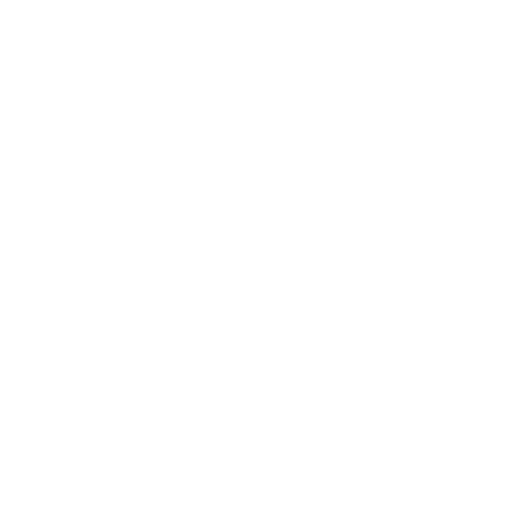
t = 0.00 s
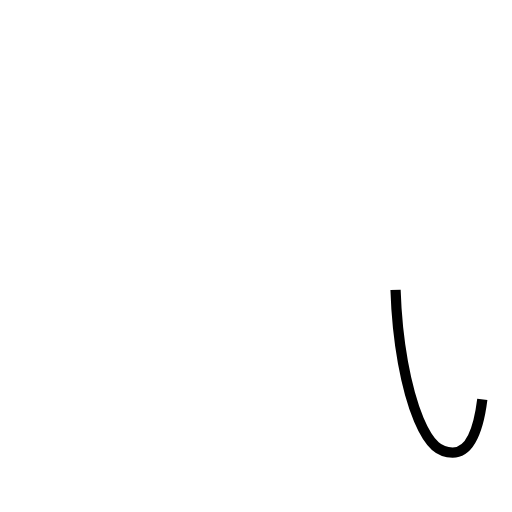
t = 0.73 s
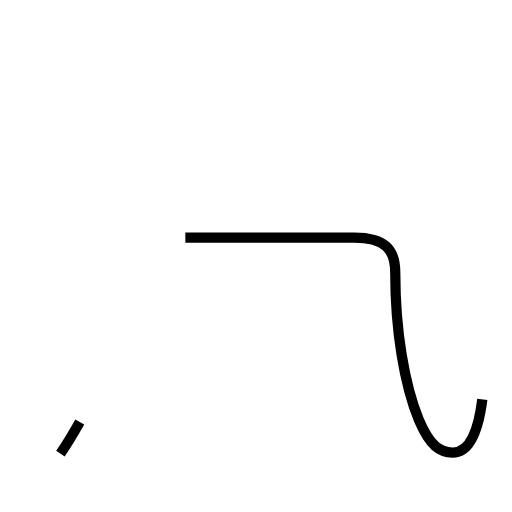
t = 1.57 s
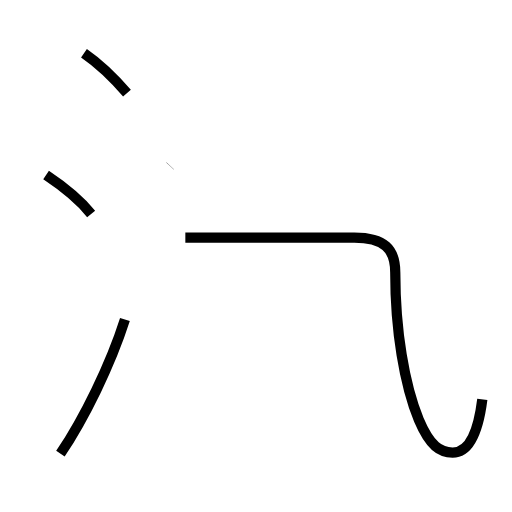
t = 2.24 s
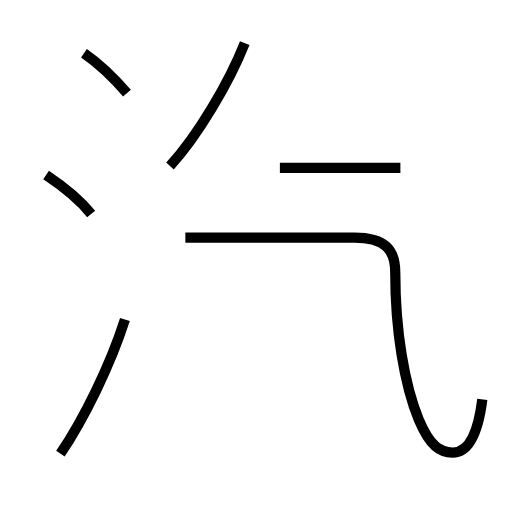
t = 3.02 s
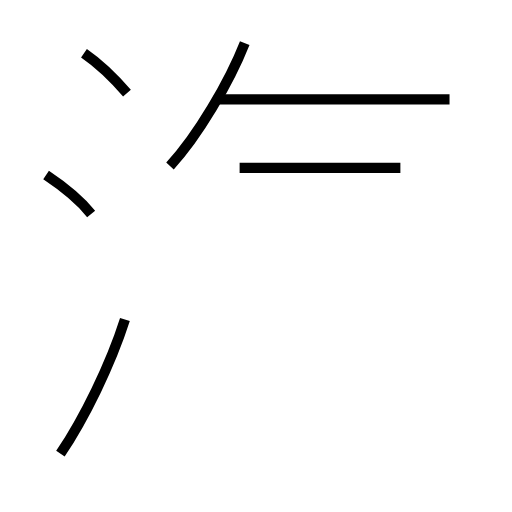
t = 3.81 s

The animated SVG that drew these frames (rendered in a browser with its animation timeline set to each time). Animation: 7 SMIL elements (animate=7); one cycle of 3.81 s.

<?xml version='1.0' encoding='utf-8'?>
<svg viewBox="0.0 -6.0 50.0 50.0" version="1.1" xmlns="http://www.w3.org/2000/svg"><rect x="-1000" y="-1000" width="2000" height="2000" stroke="white" fill="white" /><g style="fill:none;stroke:#000000;stroke-width:1"><path d="M 47.1 -5.0 C 46.6 -1.0 45.5 0.2 44.2 0.2 C 43.0 0.2 42.0 -0.4 40.9 -3.0 C 39.5 -6.4 38.6 -11.7 38.6 -17.4 C 38.6 -19.7 37.5 -20.8 34.6 -20.8 L 18.1 -20.8 " transform="translate(0.0 38.0)" stroke-dasharray="48.60000914929517" stroke-dashoffset="48.60000914929517"><animate attributeName="stroke-dashoffset" from="48.60000914929517" to="0" dur="1.458000274478855s" begin="0s; anim_end.end" fill="freeze" id="anim0" /></path><path d="M 5.9 0.3 C 8.2 -3.1 10.8 -8.4 12.2 -12.8 " transform="translate(0.0 38.0)" stroke-dasharray="14.577943560051143" stroke-dashoffset="14.577943560051143"><animate attributeName="stroke-dashoffset" from="14.577943560051143" to="0" dur="0.43733830680153424s" begin="anim0.end" fill="freeze" id="anim1" /></path><path d="M 8.9 -23.1 C 7.7 -24.6 5.7 -26.1 4.5 -26.9 " transform="translate(0.0 38.0)" stroke-dasharray="5.8336786267192275" stroke-dashoffset="5.8336786267192275"><animate attributeName="stroke-dashoffset" from="5.8336786267192275" to="0" dur="0.1750103588015768s" begin="anim1.end" fill="freeze" id="anim2" /></path><path d="M 12.4 -34.9 C 11.2 -36.3 9.5 -37.9 8.2 -38.8 " transform="translate(0.0 38.0)" stroke-dasharray="5.744494932853801" stroke-dashoffset="5.744494932853801"><animate attributeName="stroke-dashoffset" from="5.744494932853801" to="0" dur="0.17233484798561402s" begin="anim2.end" fill="freeze" id="anim3" /></path><path d="M 16.6 -27.8 C 19.3 -30.7 22.4 -36.0 23.9 -39.8 " transform="translate(0.0 38.0)" stroke-dasharray="14.109678998584222" stroke-dashoffset="14.109678998584222"><animate attributeName="stroke-dashoffset" from="14.109678998584222" to="0" dur="0.42329036995752667s" begin="anim3.end" fill="freeze" id="anim4" /></path><path d="M 39.1 -27.6 L 23.4 -27.6 " transform="translate(0.0 38.0)" stroke-dasharray="15.700000000000003" stroke-dashoffset="15.700000000000003"><animate attributeName="stroke-dashoffset" from="15.700000000000003" to="0" dur="0.4710000000000001s" begin="anim4.end" fill="freeze" id="anim5" /></path><path d="M 43.9 -34.3 L 21.4 -34.3" transform="translate(0.0 38.0)" stroke-dasharray="22.5" stroke-dashoffset="22.5"><animate attributeName="stroke-dashoffset" from="22.5" to="0" dur="0.6749999999999999s" begin="anim5.end" fill="freeze" id="anim_end" /></path></g></svg>
